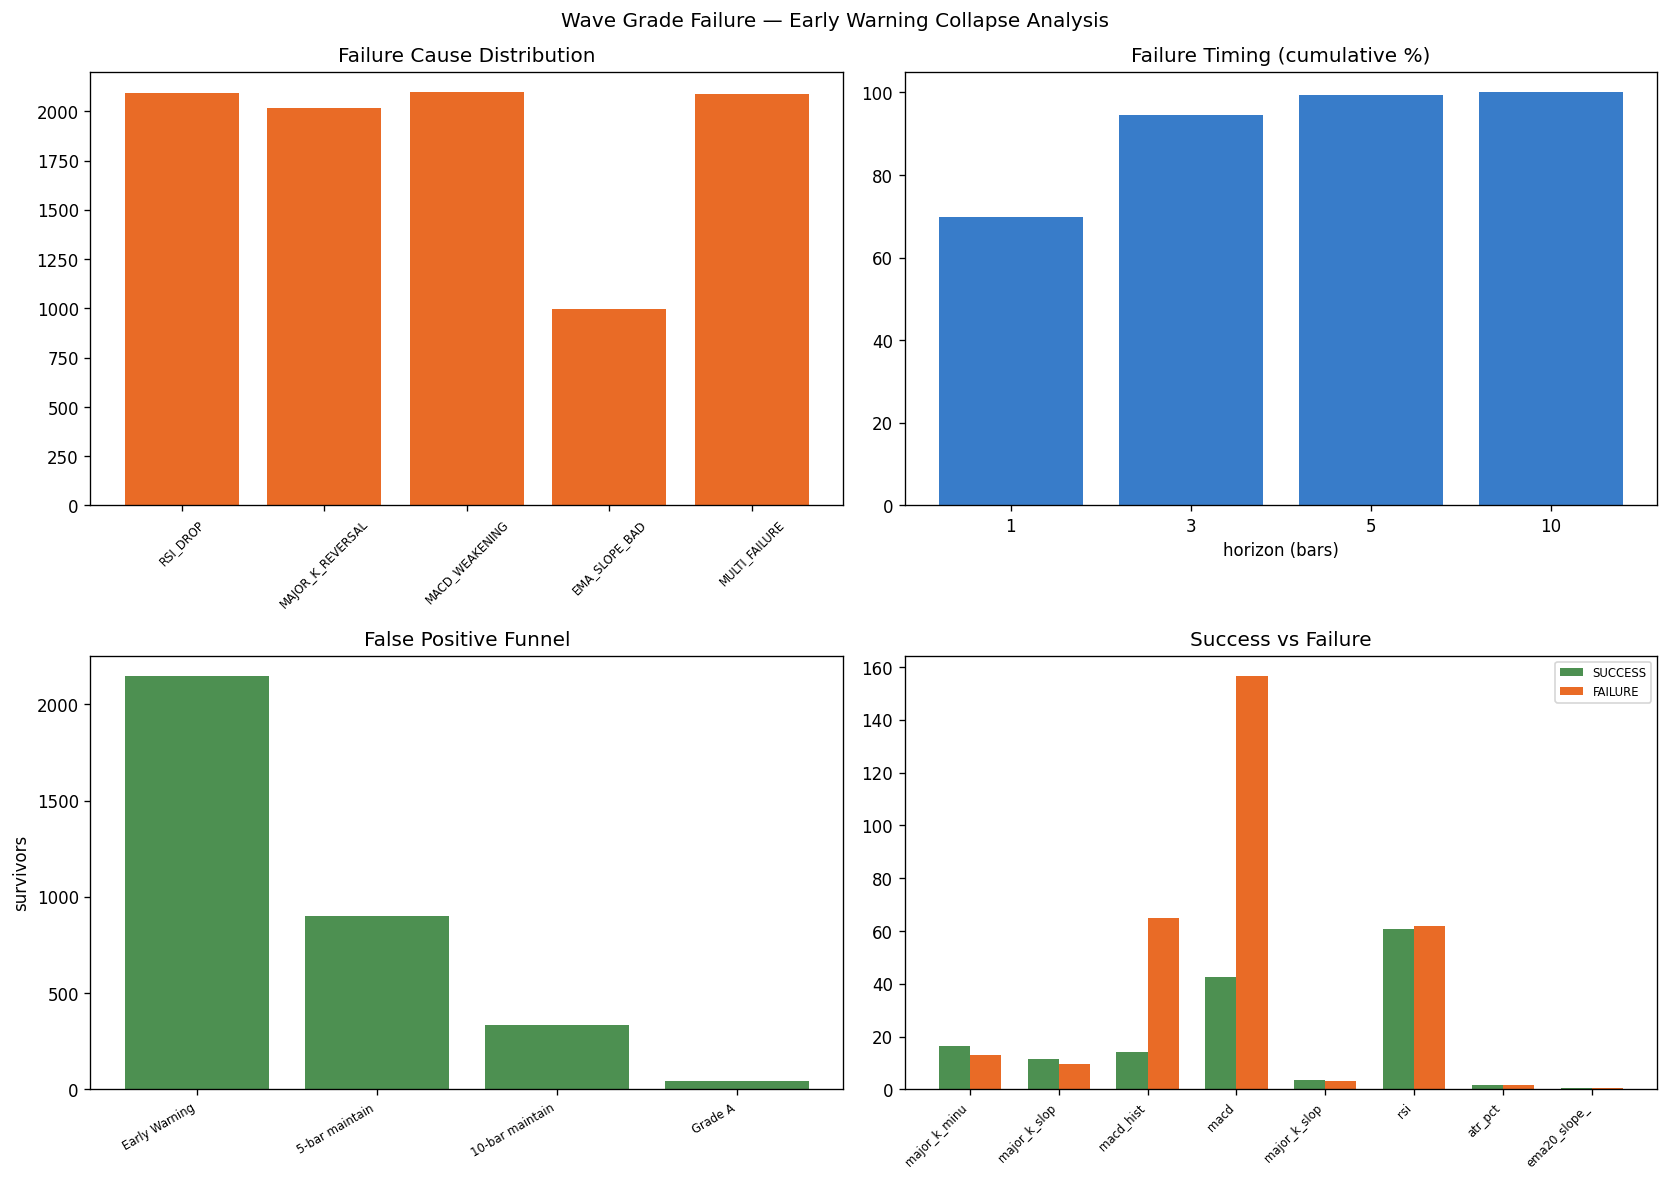

The table this chart was drawn from, first rows:
timestamp, symbol, timeframe, success, failure_cause, failure_horizon, major_k, major_k_slope_1, major_k_slope_3, major_k_minus_d, rsi, macd, ema20_slope_3, atr_pct, volatility_20, path, branch
2026-05-03 13:00:00, ETHUSDT, 1h, False, RSI_DROP, 3.0, 32.03, 4.711, 13.12, 5.189, 61.81, 3.766, 0.1572, 0.4122, 0.2531, OTHER, 
2026-05-03 14:00:00, ETHUSDT, 1h, False, RSI_DROP, 2.0, 37.84, 5.814, 15.66, 11.43, 65.66, 4.579, 0.1778, 0.4045, 0.2558, OTHER, 
2026-05-03 15:00:00, ETHUSDT, 1h, False, RSI_DROP, 1.0, 43.13, 5.288, 15.81, 15.89, 65.76, 5.177, 0.172, 0.4018, 0.2559, OTHER, 
2026-05-03 16:00:00, ETHUSDT, 1h, False, RSI_DROP, 2.0, 48.33, 5.199, 16.3, 19.02, 65.72, 5.584, 0.1811, 0.4205, 0.2561, OTHER, 
2026-05-03 17:00:00, ETHUSDT, 1h, False, RSI_DROP, 1.0, 54.86, 6.532, 17.02, 22.46, 68, 6.114, 0.1785, 0.4282, 0.2203, OTHER, 
2026-05-03 18:00:00, ETHUSDT, 1h, False, RSI_DROP, 2.0, 61.38, 6.519, 18.25, 24.83, 66.79, 6.39, 0.1718, 0.4016, 0.2203, OTHER, 
2026-05-03 19:00:00, ETHUSDT, 1h, False, RSI_DROP, 1.0, 66.71, 5.331, 18.38, 25.44, 69.85, 6.901, 0.1849, 0.401, 0.1979, OTHER, 
2026-05-03 20:00:00, ETHUSDT, 1h, False, RSI_DROP, 1.0, 70.52, 3.809, 15.66, 24.09, 61.85, 6.743, 0.1578, 0.4404, 0.2056, OTHER, 
2026-05-03 21:00:00, ETHUSDT, 1h, False, RSI_DROP, 2.0, 71.43, 0.9155, 10.06, 20.08, 55.78, 6.119, 0.1152, 0.4926, 0.1863, OTHER, 
2026-05-03 22:00:00, ETHUSDT, 1h, False, RSI_DROP, 1.0, 73.13, 1.692, 6.417, 17.19, 68.2, 7.126, 0.1382, 0.6091, 0.2571, OTHER, 
2026-05-04 01:00:00, ETHUSDT, 1h, False, RSI_DROP, 4.0, 71, 2.295, -2.128, 5.193, 64.05, 6.628, 0.08938, 0.8111, 0.4563, OTHER, 
2026-05-04 02:00:00, ETHUSDT, 1h, False, RSI_DROP, 3.0, 72.71, 1.715, 0.714, 4.469, 70.79, 9.701, 0.2943, 0.9351, 0.4978, OTHER, 
2026-05-04 03:00:00, ETHUSDT, 1h, False, RSI_DROP, 2.0, 72.94, 0.2228, 4.233, 2.884, 73.18, 12.83, 0.5374, 0.9145, 0.5018, OTHER, 
2026-05-04 04:00:00, ETHUSDT, 1h, False, RSI_DROP, 1.0, 73.13, 0.1938, 2.131, 1.903, 74.27, 15.53, 0.645, 0.8722, 0.4995, OTHER, 
2026-05-04 09:00:00, ETHUSDT, 1h, False, RSI_DROP, 1.0, 71.45, 2.407, 0.5329, 0.2261, 61.01, 14.21, 0.1925, 0.7295, 0.5342, OTHER, 
2026-05-04 21:00:00, ETHUSDT, 1h, False, RSI_DROP, 1.0, 50.3, 2.347, 2.066, 0.01619, 54.15, 5.461, 0.03921, 0.8749, 0.6268, OTHER, 
2026-05-04 22:00:00, ETHUSDT, 1h, False, RSI_DROP, 1.0, 52.13, 1.831, 5.256, 2.635, 51.66, 4.935, 0.02762, 0.828, 0.5854, OTHER, 
2026-05-04 23:00:00, ETHUSDT, 1h, False, MAJOR_K_REVERSAL, 1.0, 52.97, 0.8437, 5.022, 3.556, 48.8, 3.875, 0.01288, 0.7753, 0.5772, OTHER, 
2026-05-05 01:00:00, ETHUSDT, 1h, False, RSI_DROP, 3.0, 54.32, 2.486, 2.188, 4.322, 54.26, 4.169, 0.0323, 0.7005, 0.5766, OTHER, 
2026-05-05 02:00:00, ETHUSDT, 1h, False, RSI_DROP, 2.0, 57.1, 2.782, 4.127, 6.121, 56.4, 4.778, 0.1125, 0.7109, 0.5753, OTHER, 
2026-05-05 03:00:00, ETHUSDT, 1h, False, RSI_DROP, 1.0, 59.39, 2.29, 7.559, 7.281, 61.25, 6.375, 0.1972, 0.7504, 0.5885, OTHER, 
2026-05-05 04:00:00, ETHUSDT, 1h, False, RSI_DROP, 1.0, 62.47, 3.083, 8.155, 8.939, 60.6, 7.447, 0.2564, 0.7065, 0.5878, OTHER, 
2026-05-05 05:00:00, ETHUSDT, 1h, False, RSI_DROP, 1.0, 65.82, 3.349, 8.722, 10.39, 60.12, 8.13, 0.2823, 0.6902, 0.5831, OTHER, 
2026-05-05 06:00:00, ETHUSDT, 1h, False, MACD_WEAKENING, 1.0, 69.67, 3.847, 10.28, 12.07, 59.38, 8.465, 0.2407, 0.6778, 0.4965, OTHER, 
2026-05-05 07:00:00, ETHUSDT, 1h, False, RSI_DROP, 1.0, 72.6, 2.931, 10.13, 12.77, 60.07, 8.77, 0.2154, 0.6584, 0.4957, OTHER, 
2026-05-05 08:00:00, ETHUSDT, 1h, False, RSI_DROP, 1.0, 75.7, 3.095, 9.874, 13.51, 57.78, 8.607, 0.1811, 0.6367, 0.4973, OTHER, 
2026-05-05 09:00:00, ETHUSDT, 1h, False, MACD_WEAKENING, 1.0, 78.47, 2.772, 8.799, 13.73, 53.6, 7.806, 0.1265, 0.6109, 0.505, OTHER, 
2026-05-05 10:00:00, ETHUSDT, 1h, False, MACD_WEAKENING, 1.0, 80.43, 1.96, 7.827, 12.83, 57.64, 7.793, 0.1056, 0.595, 0.3876, OTHER, 
2026-05-05 11:00:00, ETHUSDT, 1h, False, MAJOR_K_REVERSAL, 2.0, 81.38, 0.9526, 5.685, 11.08, 58.29, 7.811, 0.1079, 0.5744, 0.3226, OTHER, 
2026-05-05 12:00:00, ETHUSDT, 1h, False, MAJOR_K_REVERSAL, 1.0, 82.98, 1.601, 4.513, 10.09, 61.99, 8.425, 0.1737, 0.5749, 0.3277, OTHER, 
2026-05-06 08:00:00, ETHUSDT, 1h, False, RSI_DROP, 2.0, 37.52, 5.939, 3.182, 0.2828, 62.12, 2.233, 0.1002, 0.6306, 0.376, OTHER, 
2026-05-06 09:00:00, ETHUSDT, 1h, False, RSI_DROP, 1.0, 45.22, 7.697, 13.45, 7.912, 68.35, 5.155, 0.2604, 0.728, 0.4123, OTHER, 
2026-05-06 10:00:00, ETHUSDT, 1h, False, RSI_DROP, 2.0, 51.66, 6.443, 20.08, 13.25, 66.71, 7.181, 0.3901, 0.6828, 0.3994, OTHER, 
2026-05-06 11:00:00, ETHUSDT, 1h, False, RSI_DROP, 1.0, 55.57, 3.914, 18.05, 15.42, 66.8, 8.708, 0.4174, 0.6769, 0.3995, OTHER, 
2026-05-06 12:00:00, ETHUSDT, 1h, False, RSI_DROP, 1.0, 59.48, 3.903, 14.26, 17.14, 63.13, 9.377, 0.3464, 0.6602, 0.3702, OTHER, 
2026-05-08 20:00:00, ETHUSDT, 1h, False, MACD_WEAKENING, 1.0, 68.01, 1.641, 13.13, 20.09, 55.4, 0.6703, 0.2364, 0.6129, 0.3001, OTHER, 
2026-05-08 21:00:00, ETHUSDT, 1h, False, RSI_DROP, 1.0, 69.07, 1.06, 8.247, 17.24, 59.43, 1.925, 0.2184, 0.5912, 0.306, OTHER, 
2026-05-08 22:00:00, ETHUSDT, 1h, False, RSI_DROP, 1.0, 72.3, 3.23, 5.932, 16.59, 56.9, 2.594, 0.1764, 0.5645, 0.3011, OTHER, 
2026-05-08 23:00:00, ETHUSDT, 1h, False, MACD_WEAKENING, 1.0, 76.85, 4.555, 8.845, 16.93, 54.23, 2.777, 0.1612, 0.5351, 0.3054, OTHER, 
2026-05-09 00:00:00, ETHUSDT, 1h, False, MACD_WEAKENING, 1.0, 79.07, 2.216, 10, 15.02, 55.09, 3.007, 0.1205, 0.5087, 0.305, OTHER, 
2026-05-09 01:00:00, ETHUSDT, 1h, False, MACD_WEAKENING, 1.0, 80.31, 1.241, 8.011, 12.62, 58.31, 3.605, 0.1224, 0.4987, 0.2987, OTHER, 
2026-05-09 02:00:00, ETHUSDT, 1h, False, RSI_DROP, 1.0, 82.86, 2.549, 6.006, 11.81, 59.87, 4.26, 0.1522, 0.4691, 0.2976, OTHER, 
2026-05-09 03:00:00, ETHUSDT, 1h, False, RSI_DROP, 1.0, 83.86, 1.004, 4.794, 9.911, 58.43, 4.586, 0.1657, 0.4539, 0.2967, OTHER, 
2026-05-09 06:00:00, ETHUSDT, 1h, False, MAJOR_K_REVERSAL, 1.0, 82.57, 0.637, -1.286, 3.403, 57.14, 4.671, 0.1037, 0.4316, 0.2999, OTHER, 
2026-05-09 08:00:00, ETHUSDT, 1h, False, RSI_DROP, 1.0, 82.2, 0.3659, 0.2663, 0.7639, 59.21, 4.771, 0.1033, 0.396, 0.2672, OTHER, 
2026-05-09 09:00:00, ETHUSDT, 1h, False, RSI_DROP, 1.0, 82.51, 0.302, -0.06875, 0.5003, 55.2, 4.505, 0.08898, 0.3792, 0.2546, OTHER, 
2026-05-09 22:00:00, ETHUSDT, 1h, False, RSI_DROP, 1.0, 70.59, 0.2357, 1.184, 0.4988, 63.36, 6.42, 0.1459, 0.329, 0.1657, OTHER, 
2026-05-09 23:00:00, ETHUSDT, 1h, False, RSI_DROP, 1.0, 72.45, 1.855, 2.888, 2.643, 58.89, 6.103, 0.1207, 0.3272, 0.1689, OTHER, 
2026-05-10 00:00:00, ETHUSDT, 1h, False, RSI_DROP, 1.0, 76.38, 3.932, 6.022, 5.935, 55.77, 5.582, 0.08065, 0.3329, 0.168, OTHER, 
2026-05-10 17:00:00, ETHUSDT, 1h, False, RSI_DROP, 1.0, 68.65, 2.084, 5.605, 1.343, 80.09, 7.428, 0.3181, 0.4535, 0.2275, OTHER, 
2026-05-10 18:00:00, ETHUSDT, 1h, False, RSI_DROP, 2.0, 68.88, 0.2377, 4.188, 1.783, 72.87, 8.506, 0.3324, 0.4514, 0.2365, OTHER, 
2026-05-10 19:00:00, ETHUSDT, 1h, False, RSI_DROP, 1.0, 71.03, 2.15, 4.472, 3.967, 75.82, 9.811, 0.364, 0.4776, 0.2367, OTHER, 
2026-05-10 21:00:00, ETHUSDT, 1h, False, RSI_DROP, 2.0, 67.43, 0.1104, -1.457, 0.941, 48.1, 6.277, 0.05379, 0.7252, 0.436, OTHER, 
2026-05-10 22:00:00, ETHUSDT, 1h, False, RSI_DROP, 1.0, 73.95, 6.524, 2.917, 6.508, 65.52, 8.45, 0.08216, 0.8964, 0.5977, OTHER, 
2026-05-10 23:00:00, ETHUSDT, 1h, False, RSI_DROP, 1.0, 76.63, 2.684, 9.318, 7.815, 64.16, 9.857, 0.2476, 0.8597, 0.599, OTHER, 
2026-05-11 22:00:00, ETHUSDT, 1h, False, RSI_DROP, 1.0, 44.39, 6.481, 12.54, 12.7, 53.7, 0.4151, 0.06227, 0.5335, 0.2891, OTHER, 
2026-05-11 23:00:00, ETHUSDT, 1h, False, RSI_DROP, 1.0, 51.52, 7.122, 16.68, 17.48, 52.61, 0.6676, 0.06335, 0.5034, 0.2498, OTHER, 
2026-05-12 00:00:00, ETHUSDT, 1h, False, RSI_DROP, 1.0, 57.01, 5.498, 19.1, 19.93, 48.33, 0.3529, 0.02806, 0.4873, 0.2572, OTHER, 
2026-05-13 08:00:00, ETHUSDT, 1h, False, RSI_DROP, 2.0, 75.3, 5.676, 14.42, 24.13, 62.63, 1.235, 0.1733, 0.4859, 0.3383, OTHER, 
2026-05-13 09:00:00, ETHUSDT, 1h, False, RSI_DROP, 1.0, 81.77, 6.466, 15.87, 25.06, 64.67, 3.014, 0.2371, 0.4714, 0.2814, OTHER, 
... 2,085 more rows
